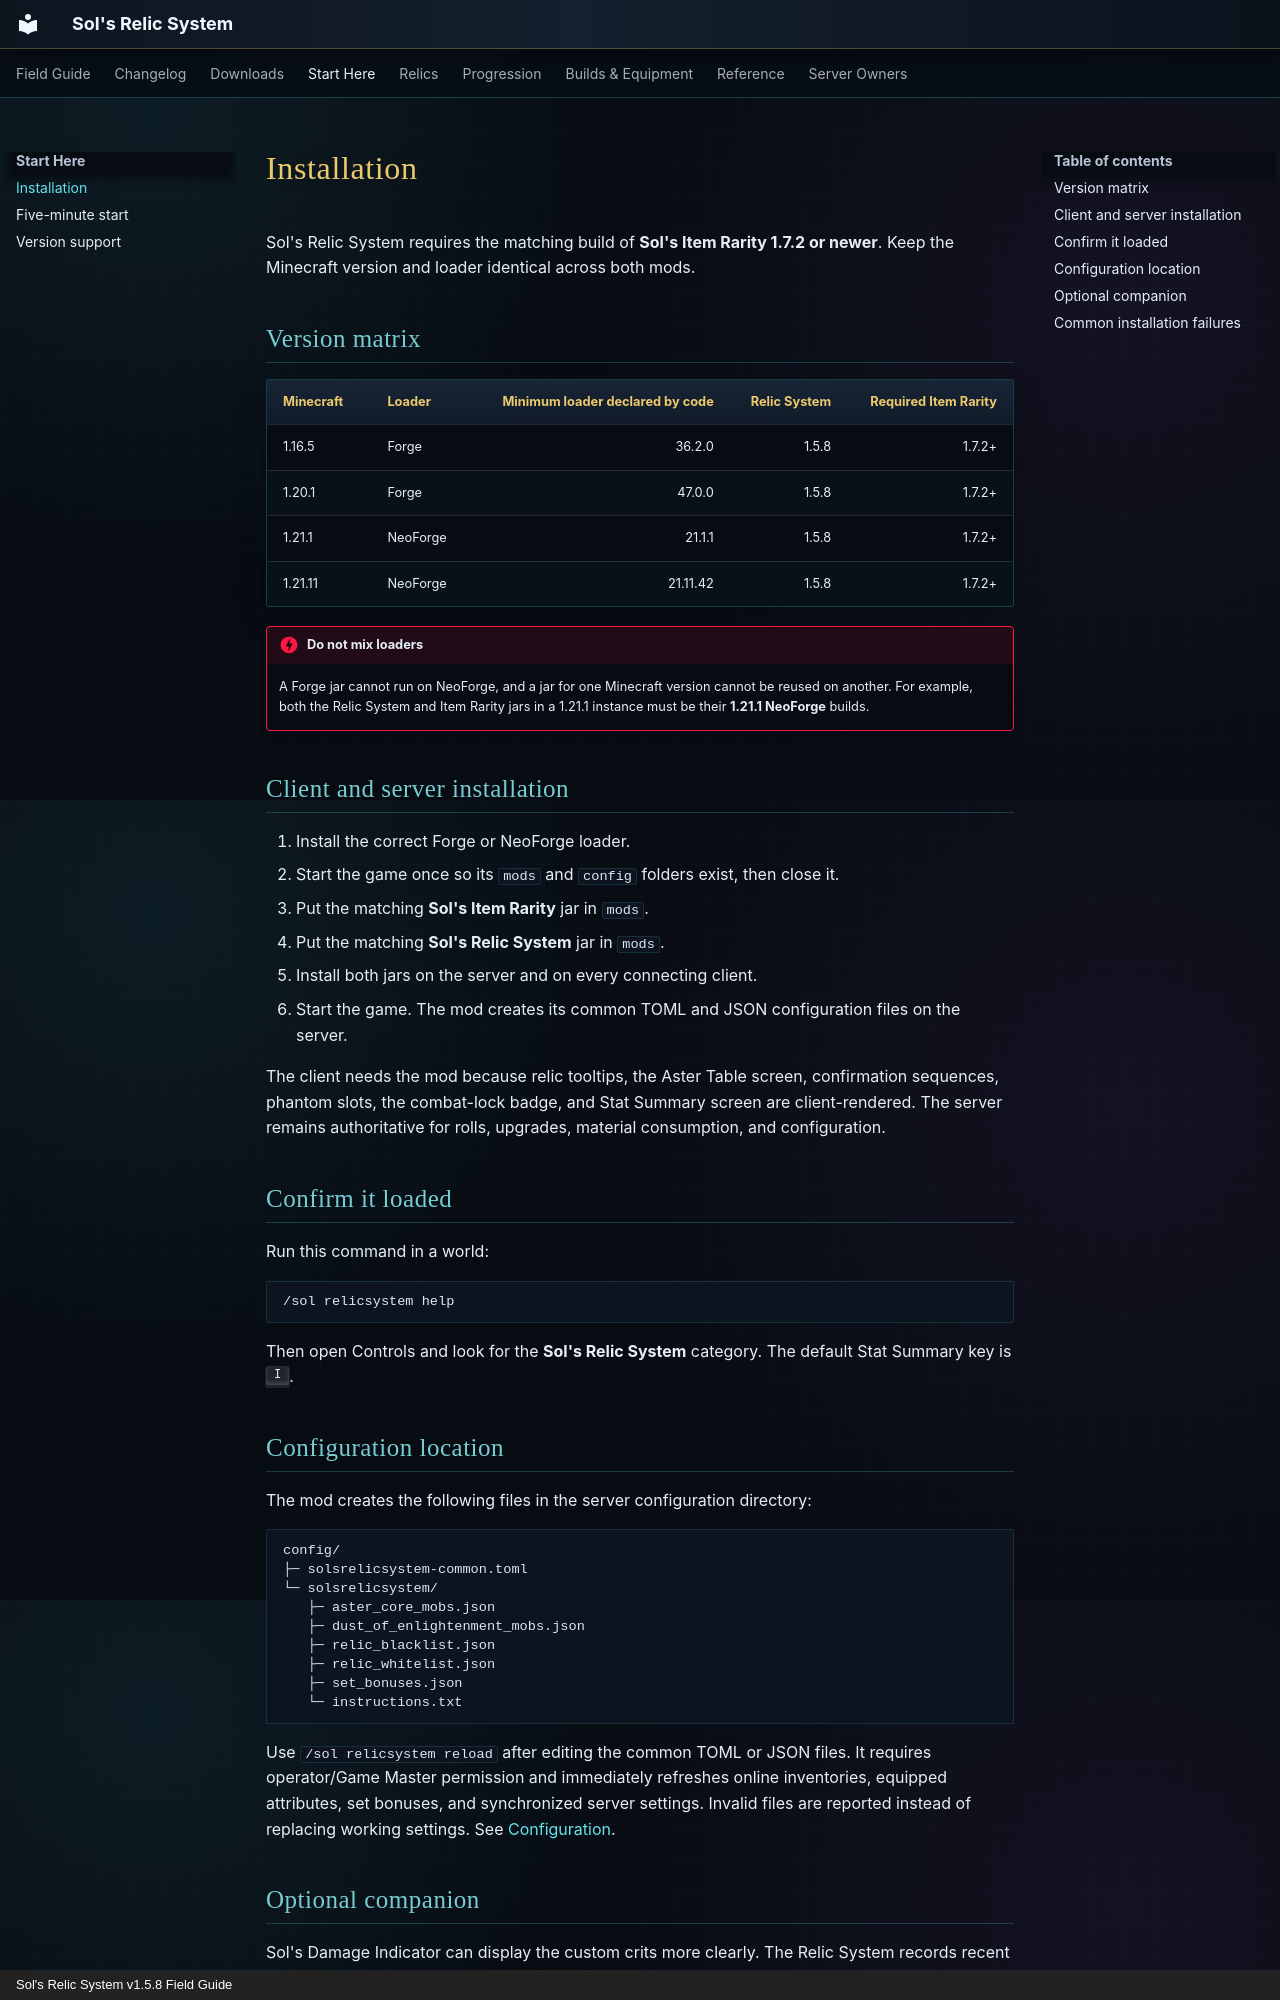

repository: markmochi/sols-relic-system-wiki · page: getting-started/installation/index.html · generator: mkdocs · copyright: Sol's Relic System v1.5.8 Field Guide

# Installation

Sol's Relic System requires the matching build of **Sol's Item Rarity 1.7.2 or newer**. Keep the Minecraft version and loader identical across both mods.

## Version matrix

| Minecraft | Loader | Minimum loader declared by code | Relic System | Required Item Rarity |
|---|---|---:|---:|---:|
| 1.16.5 | Forge | 36.2.0 | 1.5.8 | 1.7.2+ |
| 1.20.1 | Forge | 47.0.0 | 1.5.8 | 1.7.2+ |
| 1.21.1 | NeoForge | 21.1.1 | 1.5.8 | 1.7.2+ |
| 1.21.11 | NeoForge | 21.11.42 | 1.5.8 | 1.7.2+ |

!!! danger "Do not mix loaders"
    A Forge jar cannot run on NeoForge, and a jar for one Minecraft version cannot be reused on another. For example, both the Relic System and Item Rarity jars in a 1.21.1 instance must be their **1.21.1 NeoForge** builds.

## Client and server installation

1. Install the correct Forge or NeoForge loader.
2. Start the game once so its `mods` and `config` folders exist, then close it.
3. Put the matching **Sol's Item Rarity** jar in `mods`.
4. Put the matching **Sol's Relic System** jar in `mods`.
5. Install both jars on the server and on every connecting client.
6. Start the game. The mod creates its common TOML and JSON configuration files on the server.

The client needs the mod because relic tooltips, the Aster Table screen, confirmation sequences, phantom slots, the combat-lock badge, and Stat Summary screen are client-rendered. The server remains authoritative for rolls, upgrades, material consumption, and configuration.

## Confirm it loaded

Run this command in a world:

```text
/sol relicsystem help
```

Then open Controls and look for the **Sol's Relic System** category. The default Stat Summary key is ++i++.

## Configuration location

The mod creates the following files in the server configuration directory:

```text
config/
├─ solsrelicsystem-common.toml
└─ solsrelicsystem/
   ├─ aster_core_mobs.json
   ├─ dust_of_enlightenment_mobs.json
   ├─ relic_blacklist.json
   ├─ relic_whitelist.json
   ├─ set_bonuses.json
   └─ instructions.txt
```

Use `/sol relicsystem reload` after editing the common TOML or JSON files. It requires operator/Game Master permission and immediately refreshes online inventories, equipped attributes, set bonuses, and synchronized server settings. Invalid files are reported instead of replacing working settings. See [Configuration](../admin/configuration.md#reload-strategy).
